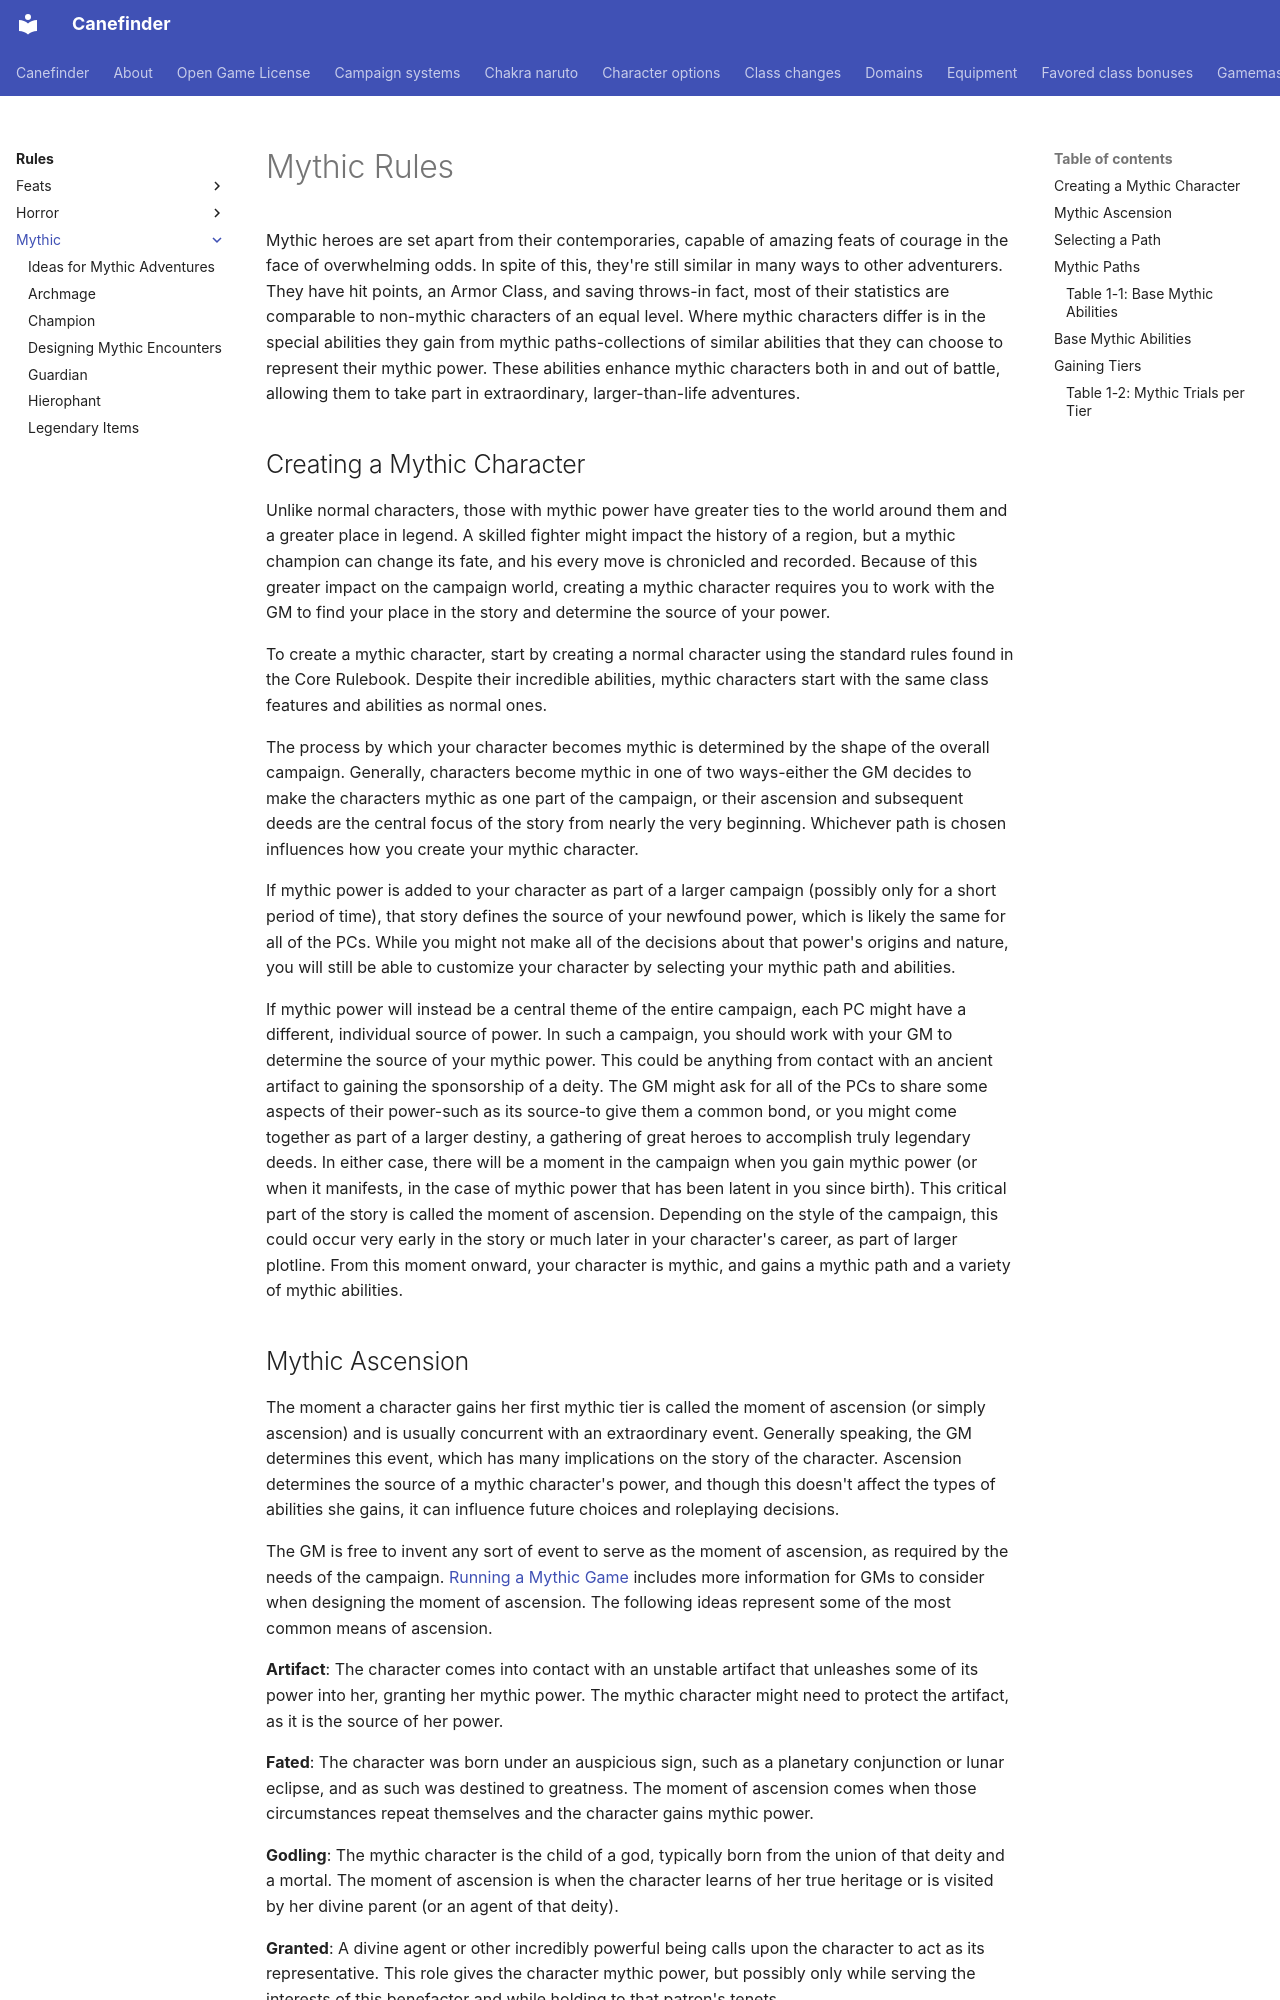

repository: canefinderhouserules/Canefinderhouserules · page: rules/mythic/index.html · generator: mkdocs

# Mythic Rules

Mythic heroes are set apart from their contemporaries, capable of amazing feats of courage in the face of overwhelming odds. In spite of this, they're still similar in many ways to other adventurers. They have hit points, an Armor Class, and saving throws-in fact, most of their statistics are comparable to non-mythic characters of an equal level. Where mythic characters differ is in the special abilities they gain from mythic paths-collections of similar abilities that they can choose to represent their mythic power. These abilities enhance mythic characters both in and out of battle, allowing them to take part in extraordinary, larger-than-life adventures.

## Creating a Mythic Character

Unlike normal characters, those with mythic power have greater ties to the world around them and a greater place in legend. A skilled fighter might impact the history of a region, but a mythic champion can change its fate, and his every move is chronicled and recorded. Because of this greater impact on the campaign world, creating a mythic character requires you to work with the GM to find your place in the story and determine the source of your power.

To create a mythic character, start by creating a normal character using the standard rules found in the Core Rulebook. Despite their incredible abilities, mythic characters start with the same class features and abilities as normal ones.

The process by which your character becomes mythic is determined by the shape of the overall campaign. Generally, characters become mythic in one of two ways-either the GM decides to make the characters mythic as one part of the campaign, or their ascension and subsequent deeds are the central focus of the story from nearly the very beginning. Whichever path is chosen influences how you create your mythic character.

If mythic power is added to your character as part of a larger campaign (possibly only for a short period of time), that story defines the source of your newfound power, which is likely the same for all of the PCs. While you might not make all of the decisions about that power's origins and nature, you will still be able to customize your character by selecting your mythic path and abilities.

If mythic power will instead be a central theme of the entire campaign, each PC might have a different, individual source of power. In such a campaign, you should work with your GM to determine the source of your mythic power. This could be anything from contact with an ancient artifact to gaining the sponsorship of a deity. The GM might ask for all of the PCs to share some aspects of their power-such as its source-to give them a common bond, or you might come together as part of a larger destiny, a gathering of great heroes to accomplish truly legendary deeds. In either case, there will be a moment in the campaign when you gain mythic power (or when it manifests, in the case of mythic power that has been latent in you since birth). This critical part of the story is called the moment of ascension. Depending on the style of the campaign, this could occur very early in the story or much later in your character's career, as part of larger plotline. From this moment onward, your character is mythic, and gains a mythic path and a variety of mythic abilities.
